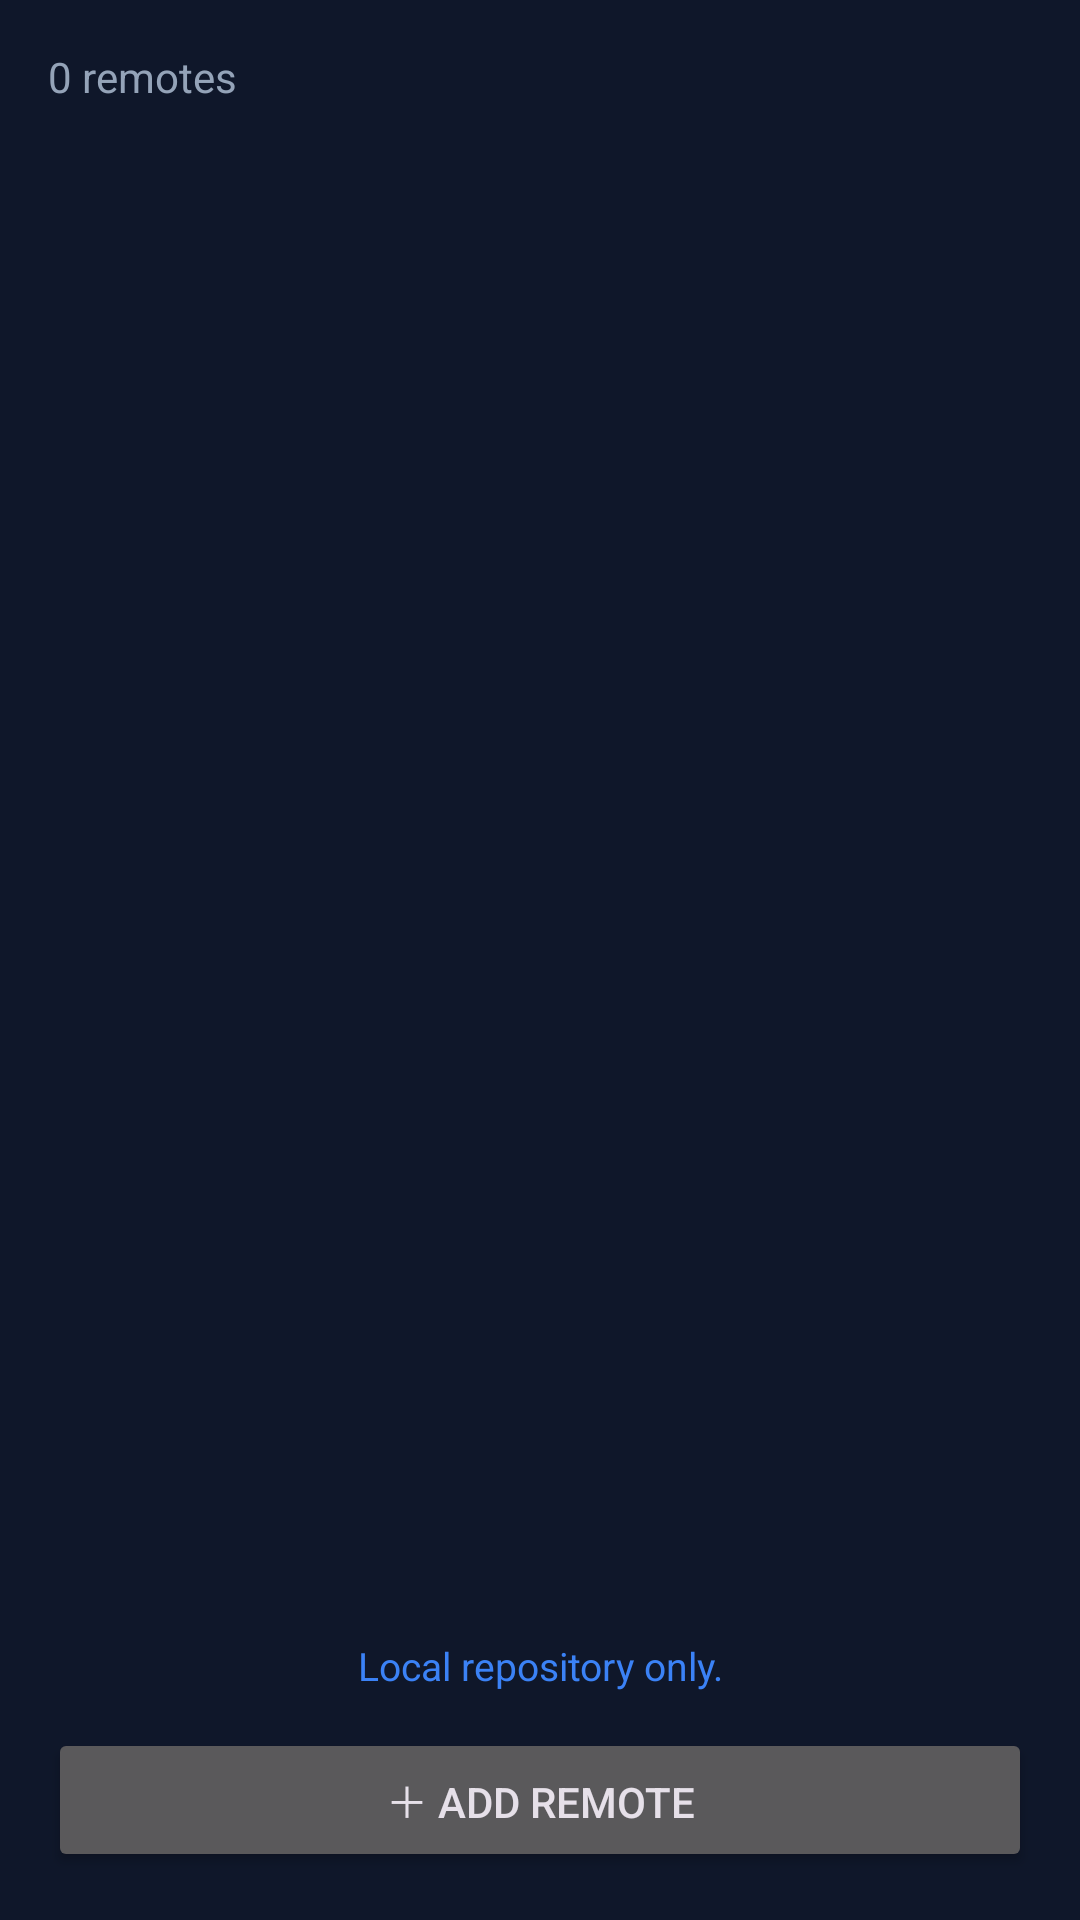

Write the Android layout XML for this screen, with the resource values it uses.
<!-- AndroidManifest.xml: application theme Theme.GitLane -->
<!-- res/layout/activity_remote.xml -->
<?xml version="1.0" encoding="utf-8"?>
<LinearLayout xmlns:android="http://schemas.android.com/apk/res/android"
    android:layout_width="match_parent"
    android:layout_height="match_parent"
    android:orientation="vertical"
    android:background="@color/bg_primary"
    android:padding="16dp">

    <TextView
        android:id="@+id/tvRemoteCount"
        android:layout_width="wrap_content"
        android:layout_height="wrap_content"
        android:text="0 remotes"
        android:textSize="14sp"
        android:textColor="@color/text_secondary"
        android:layout_marginBottom="12dp" />

    <androidx.recyclerview.widget.RecyclerView
        android:id="@+id/rvRemotes"
        android:layout_width="match_parent"
        android:layout_height="0dp"
        android:layout_weight="1" />

    <TextView
        android:id="@+id/tvRemoteStatus"
        android:layout_width="match_parent"
        android:layout_height="wrap_content"
        android:text="Local repository only."
        android:textSize="13sp"
        android:textColor="@color/accent"
        android:gravity="center"
        android:layout_marginVertical="12dp" />

    <Button
        android:id="@+id/btnAddRemote"
        android:layout_width="match_parent"
        android:layout_height="wrap_content"
        android:text="＋ Add Remote" />

</LinearLayout>
<!-- resources referenced by this layout -->
<resources>
  <color name="accent">#3B82F6</color>
  <color name="bg_primary">#0F172A</color>
  <color name="text_secondary">#94A3B8</color>
  <style name="Theme.GitLane" parent="Theme.Material3.Dark.NoActionBar">
          
          <item name="colorPrimary">@color/colorPrimary</item>
          <item name="colorPrimaryVariant">@color/colorPrimaryVariant</item>
          <item name="colorOnPrimary">@color/colorOnPrimary</item>
          
          <item name="colorSecondary">@color/colorSecondary</item>
          <item name="colorSecondaryVariant">@color/colorSecondaryVariant</item>
          <item name="colorOnSecondary">@color/colorOnSecondary</item>
          
          <item name="android:colorBackground">@color/colorBackground</item>
          <item name="colorSurface">@color/colorSurface</item>
          <item name="colorOnSurface">@color/colorOnSurface</item>
          
          <item name="colorError">@color/colorError</item>
          <item name="colorOnError">@color/colorOnError</item>
          
          <item name="android:windowBackground">@color/bg_primary</item>
          <item name="android:statusBarColor">@color/status_bar</item>
          <item name="android:navigationBarColor">@color/bg_primary</item>
          
          <item name="colorSurfaceVariant">@color/surface</item>
      </style>
  <color name="colorPrimary">#3B82F6</color>
  <color name="colorPrimaryVariant">#2563EB</color>
  <color name="colorOnPrimary">#FFFFFF</color>
  <color name="colorSecondary">#22C55E</color>
  <color name="colorSecondaryVariant">#16A34A</color>
  <color name="colorOnSecondary">#FFFFFF</color>
  <color name="colorBackground">#0F172A</color>
  <color name="colorSurface">#1E293B</color>
  <color name="colorOnSurface">#F1F5F9</color>
  <color name="colorError">#EF4444</color>
  <color name="colorOnError">#FFFFFF</color>
  <color name="status_bar">#0F172A</color>
  <color name="surface">#1E293B</color>
</resources>
